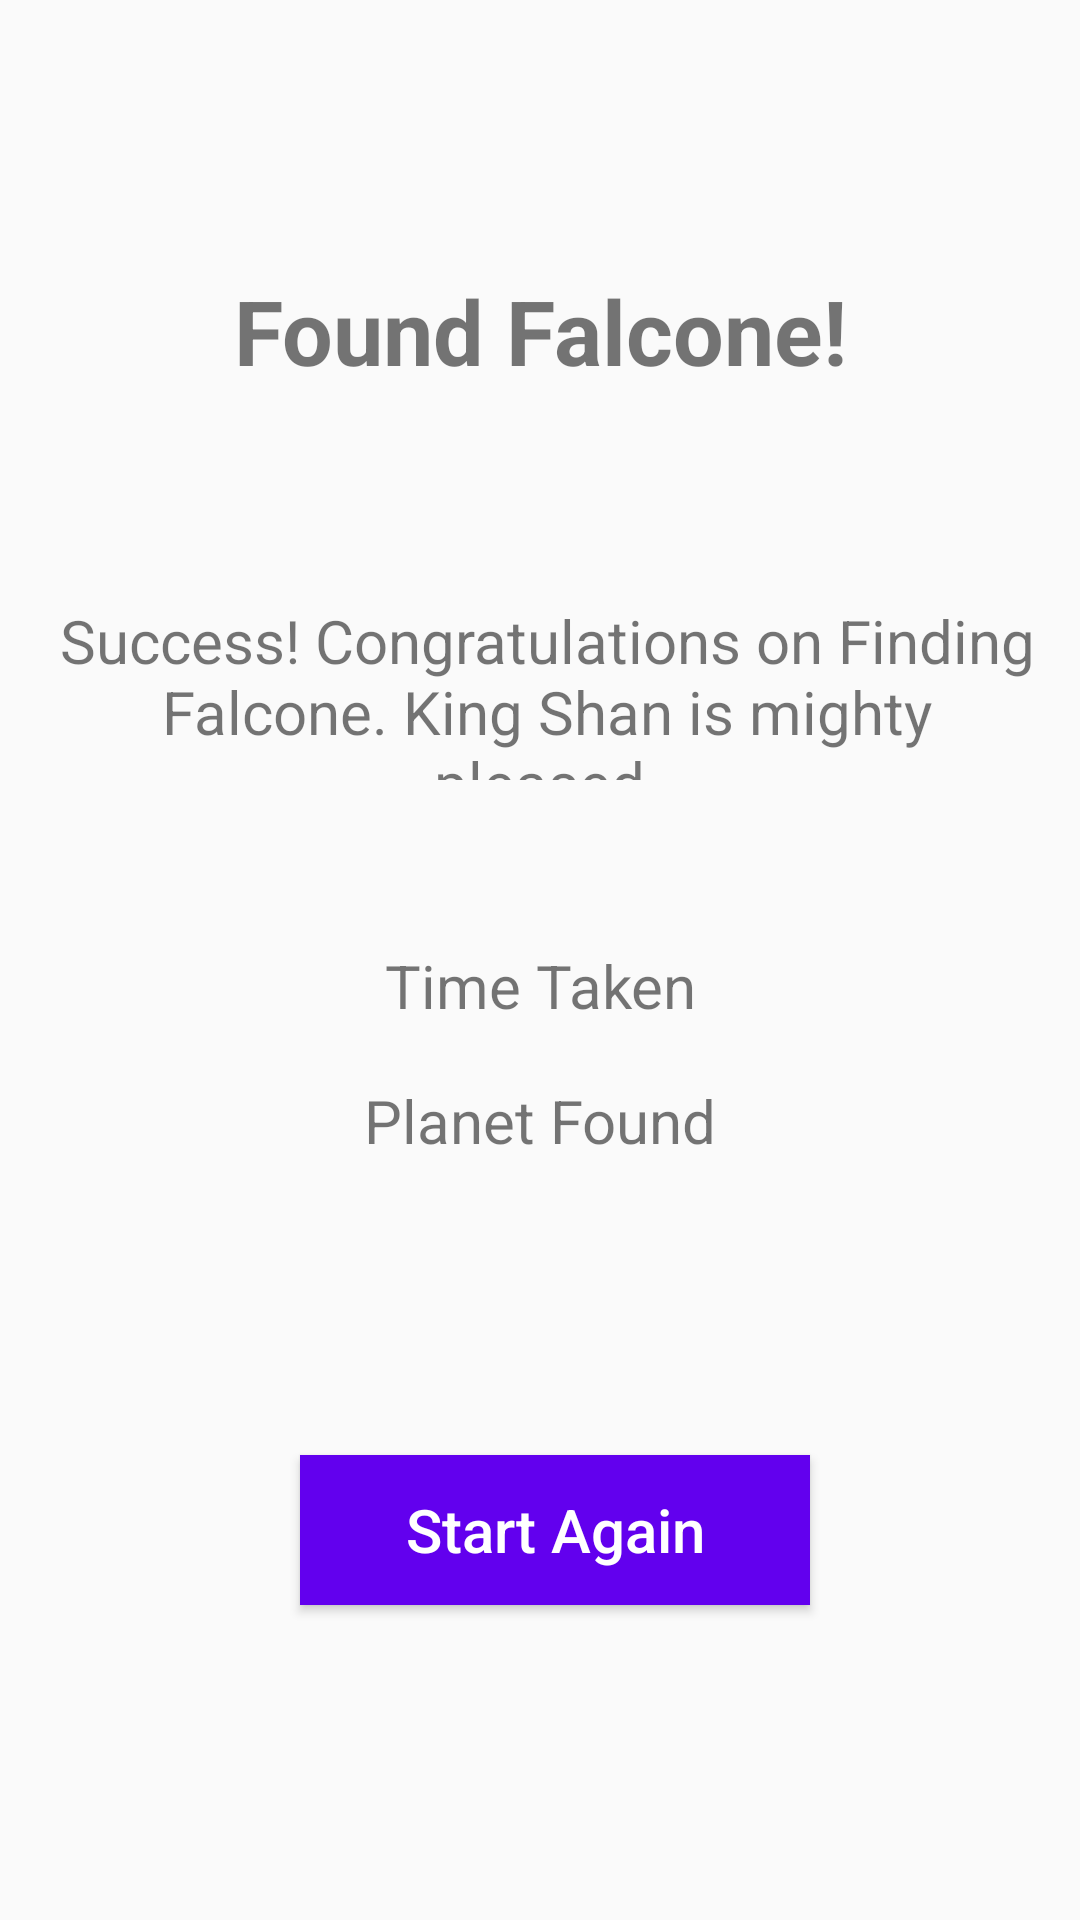

Android layout source for this screen:
<!-- AndroidManifest.xml: application theme AppTheme -->
<!-- res/layout/activity_result.xml -->
<?xml version="1.0" encoding="utf-8"?>
<androidx.constraintlayout.widget.ConstraintLayout xmlns:android="http://schemas.android.com/apk/res/android"
    xmlns:app="http://schemas.android.com/apk/res-auto"
    xmlns:tools="http://schemas.android.com/tools"
    android:layout_width="match_parent"
    android:layout_height="match_parent"
    android:layout_margin="20dp"
    tools:context=".activities.ResultActivity">

    <TextView
        android:id="@+id/tvTitle"
        android:layout_width="match_parent"
        android:layout_height="70dp"
        android:layout_marginTop="80dp"
        android:padding="10dp"
        android:text="Found Falcone!"
        android:textAlignment="center"
        android:textSize="30sp"
        android:textStyle="bold"
        app:layout_constraintStart_toStartOf="parent"
        app:layout_constraintTop_toTopOf="parent" />

    <TextView
        android:id="@+id/tvSuccessMessage"
        android:layout_width="match_parent"
        android:layout_height="80dp"
        android:layout_marginStart="5dp"
        android:layout_marginTop="40dp"
        android:padding="10dp"
        android:text="Success! Congratulations on Finding Falcone. King Shan is mighty pleased."
        android:textAlignment="center"
        android:textSize="20sp"
        app:layout_constraintStart_toStartOf="parent"
        app:layout_constraintTop_toBottomOf="@id/tvTitle" />

    <TextView
        android:id="@+id/tvTimeTaken"
        android:layout_width="match_parent"
        android:layout_height="40dp"
        android:layout_marginTop="40dp"
        android:padding="5dp"
        android:text="Time Taken"
        android:textAlignment="center"
        android:textSize="20sp"
        app:layout_constraintStart_toStartOf="parent"
        app:layout_constraintTop_toBottomOf="@id/tvSuccessMessage" />

    <TextView
        android:id="@+id/tvPlanetFound"
        android:layout_width="match_parent"
        android:layout_height="40dp"
        android:layout_marginTop="5dp"
        android:padding="5dp"
        android:text="Planet Found"
        android:textAlignment="center"
        android:textSize="20sp"
        app:layout_constraintStart_toStartOf="parent"
        app:layout_constraintTop_toBottomOf="@id/tvTimeTaken" />

    <Button
        android:id="@+id/btnStartAgain"
        android:layout_width="170dp"
        android:layout_height="50dp"
        android:layout_marginStart="100dp"
        android:layout_marginTop="90dp"
        android:background="@color/colorPrimary"
        android:gravity="center"
        android:padding="10dp"
        android:text="Start Again"
        android:textAllCaps="false"
        android:textColor="@color/cardview_light_background"
        android:textSize="20sp"
        app:layout_constraintStart_toStartOf="parent"
        app:layout_constraintTop_toBottomOf="@id/tvPlanetFound" />
</androidx.constraintlayout.widget.ConstraintLayout>
<!-- resources referenced by this layout -->
<resources>
  <color name="colorPrimary">#6200EE</color>
  <style name="AppTheme" parent="Theme.AppCompat.Light.DarkActionBar">
          
          <item name="colorPrimary">@color/colorPrimary</item>
          <item name="colorPrimaryDark">@color/colorPrimaryDark</item>
          <item name="colorAccent">@color/colorAccent</item>
      </style>
  <color name="colorPrimaryDark">#3700B3</color>
  <color name="colorAccent">#03DAC5</color>
</resources>
